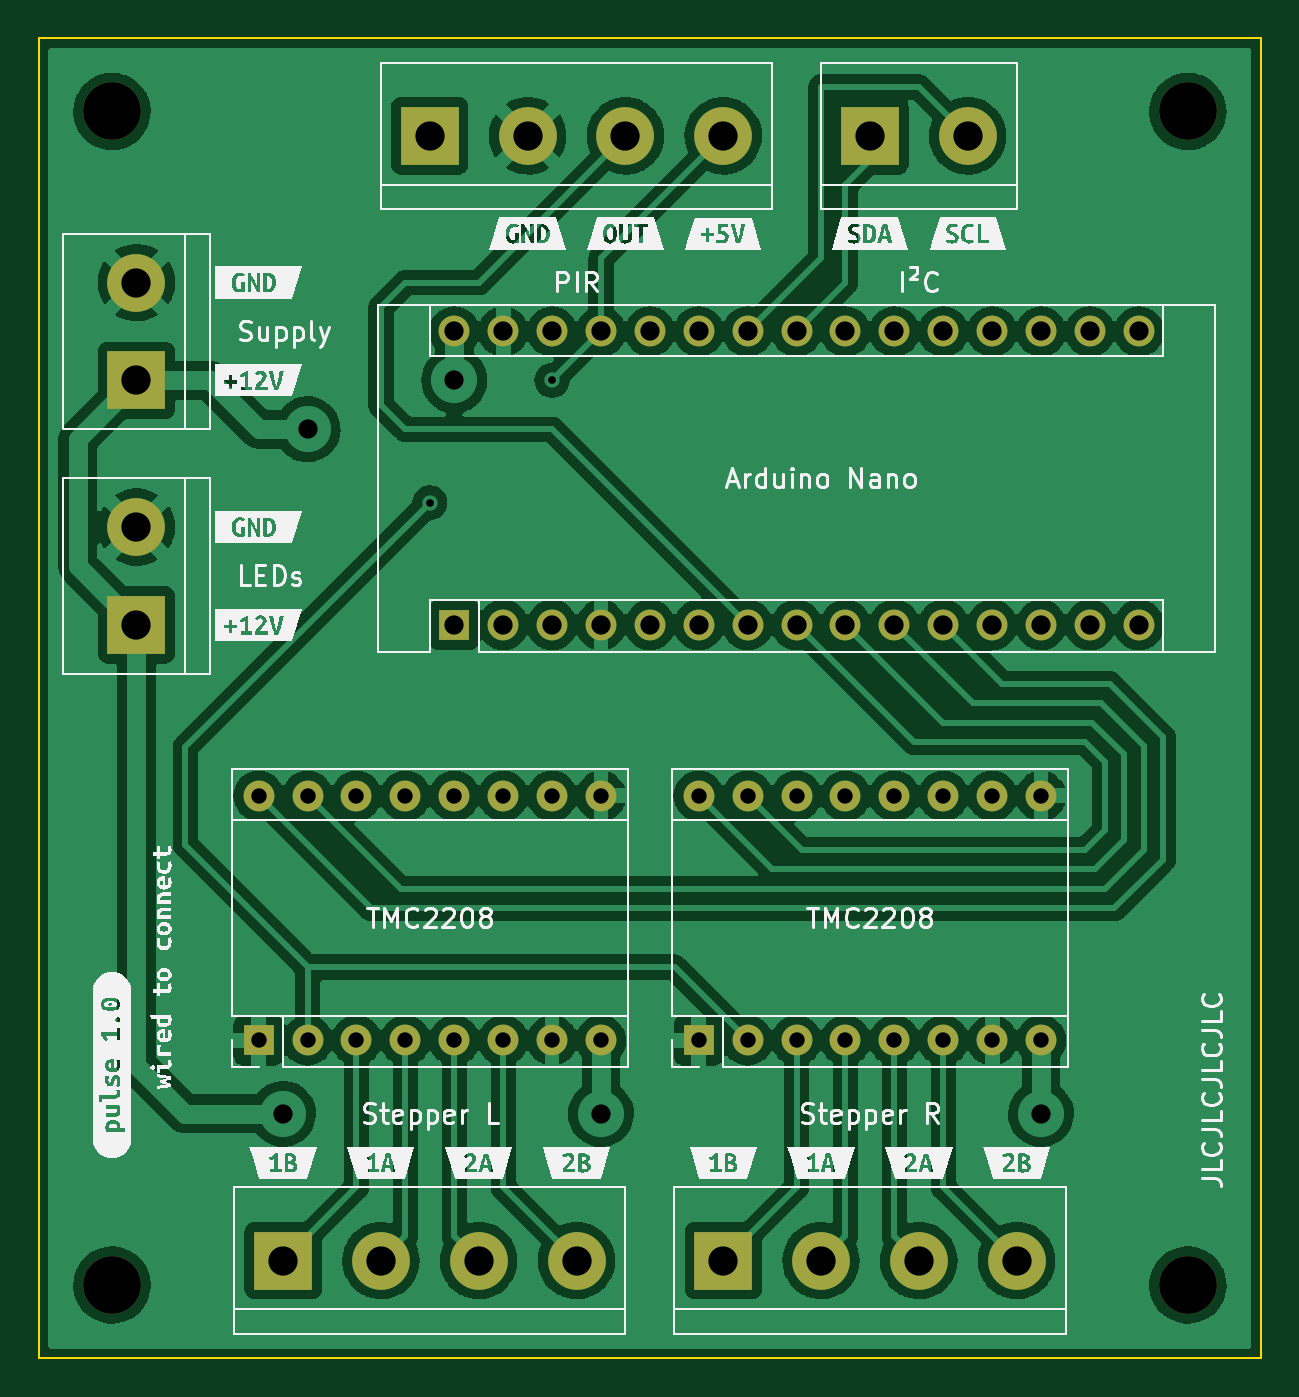
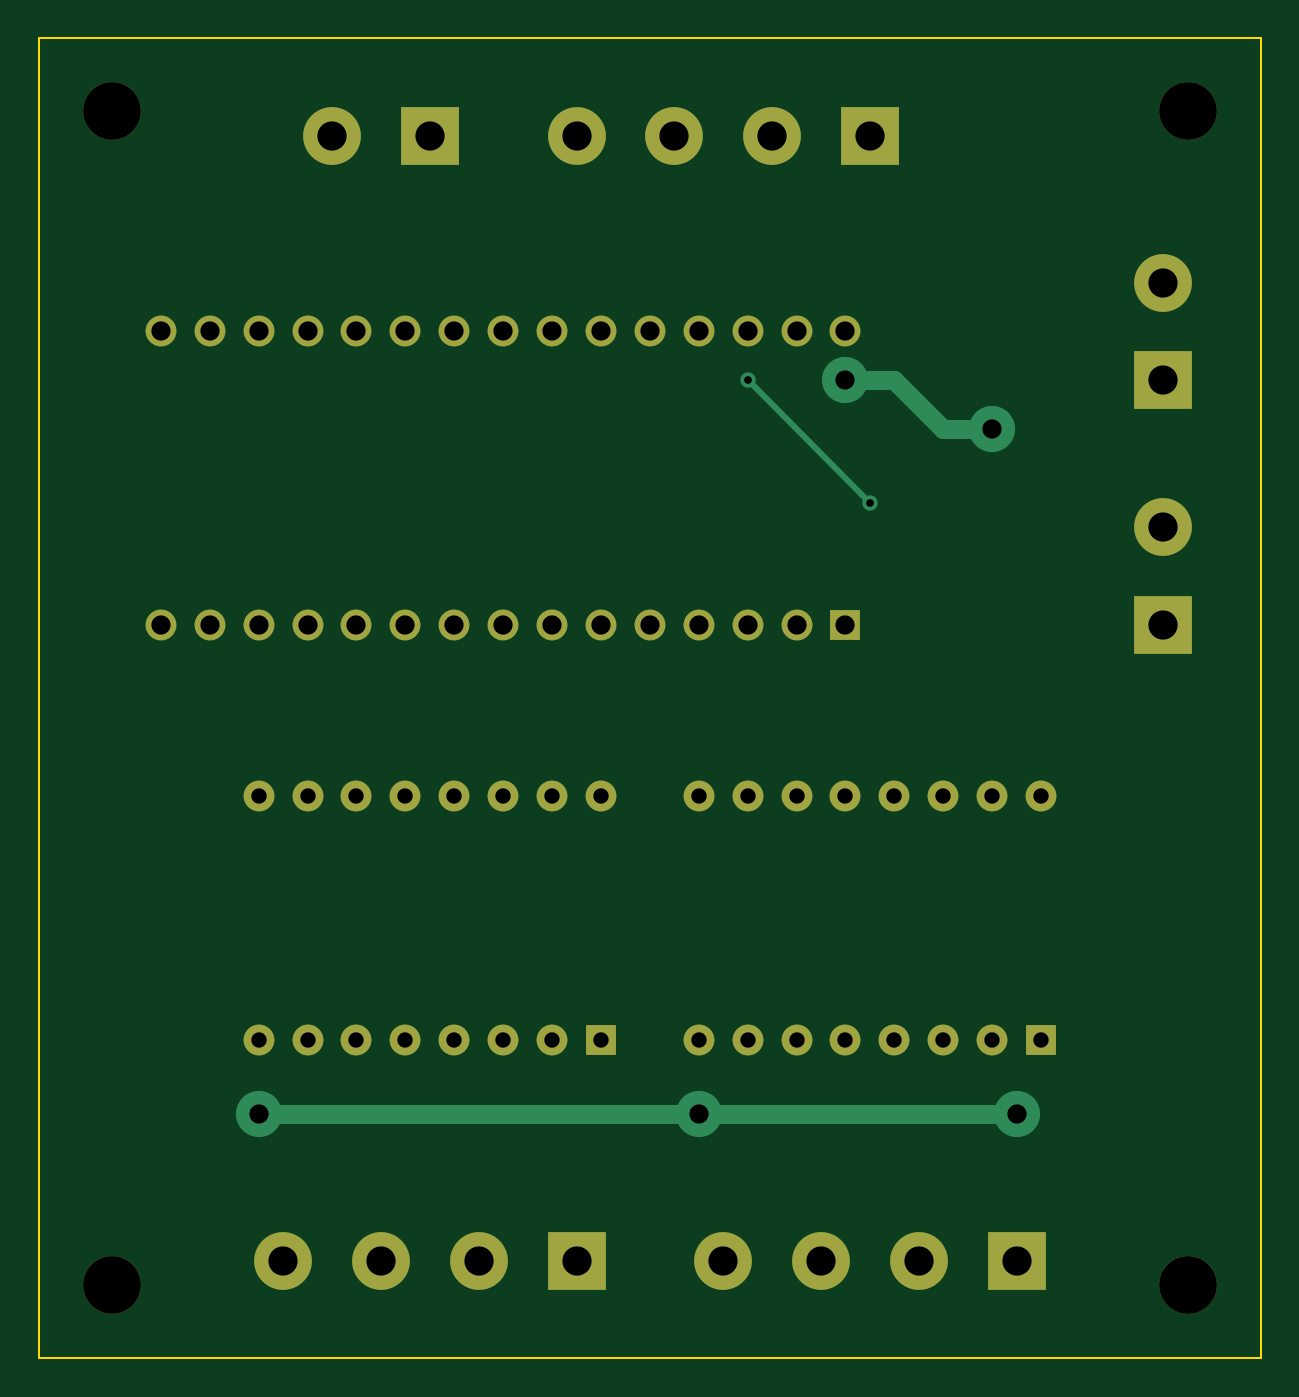
Circuit board: 11 layer files. Board 63.5 x 68.6 mm.
- bottom_copper: pulse-pcb-B_Cu.gbl (3719 bytes)
- bottom_mask: pulse-pcb-B_Mask.gbs (2923 bytes)
- paste: pulse-pcb-B_Paste.gbp (471 bytes)
- bottom_silk: pulse-pcb-B_Silkscreen.gbo (2927 bytes)
- outline: pulse-pcb-Edge_Cuts.gm1 (712 bytes)
- top_copper: pulse-pcb-F_Cu.gtl (234909 bytes)
- top_mask: pulse-pcb-F_Mask.gts (2923 bytes)
- paste: pulse-pcb-F_Paste.gtp (471 bytes)
- top_silk: pulse-pcb-F_Silkscreen.gto (92675 bytes)
- drill: pulse-pcb-NPTH.drl (420 bytes)
- drill: pulse-pcb-PTH.drl (1983 bytes)

=== bottom_copper: pulse-pcb-B_Cu.gbl ===
%TF.GenerationSoftware,KiCad,Pcbnew,(6.0.7)*%
%TF.CreationDate,2022-08-10T04:42:37-07:00*%
%TF.ProjectId,pulse-pcb,70756c73-652d-4706-9362-2e6b69636164,rev?*%
%TF.SameCoordinates,Original*%
%TF.FileFunction,Copper,L2,Bot*%
%TF.FilePolarity,Positive*%
%FSLAX46Y46*%
G04 Gerber Fmt 4.6, Leading zero omitted, Abs format (unit mm)*
G04 Created by KiCad (PCBNEW (6.0.7)) date 2022-08-10 04:42:37*
%MOMM*%
%LPD*%
G01*
G04 APERTURE LIST*
%TA.AperFunction,ComponentPad*%
%ADD10R,3.000000X3.000000*%
%TD*%
%TA.AperFunction,ComponentPad*%
%ADD11C,3.000000*%
%TD*%
%TA.AperFunction,ComponentPad*%
%ADD12R,1.600000X1.600000*%
%TD*%
%TA.AperFunction,ComponentPad*%
%ADD13O,1.600000X1.600000*%
%TD*%
%TA.AperFunction,ViaPad*%
%ADD14C,0.800000*%
%TD*%
%TA.AperFunction,ViaPad*%
%ADD15C,2.400000*%
%TD*%
%TA.AperFunction,Conductor*%
%ADD16C,1.000000*%
%TD*%
%TA.AperFunction,Conductor*%
%ADD17C,0.300000*%
%TD*%
G04 APERTURE END LIST*
D10*
X104140000Y-129540000D03*
D11*
X109220000Y-129540000D03*
X114300000Y-129540000D03*
X119380000Y-129540000D03*
D10*
X134620000Y-71120000D03*
D11*
X139700000Y-71120000D03*
D10*
X127000000Y-129540000D03*
D11*
X132080000Y-129540000D03*
X137160000Y-129540000D03*
X142240000Y-129540000D03*
D12*
X125730000Y-118100000D03*
D13*
X128270000Y-118100000D03*
X130810000Y-118100000D03*
X133350000Y-118100000D03*
X135890000Y-118100000D03*
X138430000Y-118100000D03*
X140970000Y-118100000D03*
X143510000Y-118100000D03*
X143510000Y-105400000D03*
X140970000Y-105400000D03*
X138430000Y-105400000D03*
X135890000Y-105400000D03*
X133350000Y-105400000D03*
X130810000Y-105400000D03*
X128270000Y-105400000D03*
X125730000Y-105400000D03*
D12*
X102870000Y-118100000D03*
D13*
X105410000Y-118100000D03*
X107950000Y-118100000D03*
X110490000Y-118100000D03*
X113030000Y-118100000D03*
X115570000Y-118100000D03*
X118110000Y-118100000D03*
X120650000Y-118100000D03*
X120650000Y-105400000D03*
X118110000Y-105400000D03*
X115570000Y-105400000D03*
X113030000Y-105400000D03*
X110490000Y-105400000D03*
X107950000Y-105400000D03*
X105410000Y-105400000D03*
X102870000Y-105400000D03*
D10*
X96520000Y-96520000D03*
D11*
X96520000Y-91440000D03*
D10*
X96520000Y-83820000D03*
D11*
X96520000Y-78740000D03*
D12*
X113030000Y-96520000D03*
D13*
X115570000Y-96520000D03*
X118110000Y-96520000D03*
X120650000Y-96520000D03*
X123190000Y-96520000D03*
X125730000Y-96520000D03*
X128270000Y-96520000D03*
X130810000Y-96520000D03*
X133350000Y-96520000D03*
X135890000Y-96520000D03*
X138430000Y-96520000D03*
X140970000Y-96520000D03*
X143510000Y-96520000D03*
X146050000Y-96520000D03*
X148590000Y-96520000D03*
X148590000Y-81280000D03*
X146050000Y-81280000D03*
X143510000Y-81280000D03*
X140970000Y-81280000D03*
X138430000Y-81280000D03*
X135890000Y-81280000D03*
X133350000Y-81280000D03*
X130810000Y-81280000D03*
X128270000Y-81280000D03*
X125730000Y-81280000D03*
X123190000Y-81280000D03*
X120650000Y-81280000D03*
X118110000Y-81280000D03*
X115570000Y-81280000D03*
X113030000Y-81280000D03*
D10*
X111760000Y-71120000D03*
D11*
X116840000Y-71120000D03*
X121920000Y-71120000D03*
X127000000Y-71120000D03*
D14*
X118110000Y-83820000D03*
X111760000Y-90170000D03*
D15*
X113030000Y-83820000D03*
X105410000Y-86360000D03*
X120650000Y-121920000D03*
X143510000Y-121920000D03*
X104140000Y-121920000D03*
D16*
X110490000Y-83820000D02*
X113030000Y-83820000D01*
X107950000Y-86360000D02*
X110490000Y-83820000D01*
X105410000Y-86360000D02*
X107950000Y-86360000D01*
D17*
X111760000Y-90170000D02*
X118110000Y-83820000D01*
D16*
X143510000Y-121920000D02*
X120650000Y-121920000D01*
X104140000Y-121920000D02*
X120650000Y-121920000D01*
M02*

=== bottom_mask: pulse-pcb-B_Mask.gbs ===
%TF.GenerationSoftware,KiCad,Pcbnew,(6.0.7)*%
%TF.CreationDate,2022-08-10T04:42:37-07:00*%
%TF.ProjectId,pulse-pcb,70756c73-652d-4706-9362-2e6b69636164,rev?*%
%TF.SameCoordinates,Original*%
%TF.FileFunction,Soldermask,Bot*%
%TF.FilePolarity,Negative*%
%FSLAX46Y46*%
G04 Gerber Fmt 4.6, Leading zero omitted, Abs format (unit mm)*
G04 Created by KiCad (PCBNEW (6.0.7)) date 2022-08-10 04:42:37*
%MOMM*%
%LPD*%
G01*
G04 APERTURE LIST*
%ADD10C,3.000000*%
%ADD11R,3.000000X3.000000*%
%ADD12R,1.600000X1.600000*%
%ADD13O,1.600000X1.600000*%
G04 APERTURE END LIST*
D10*
X151130000Y-130810000D03*
X95250000Y-69850000D03*
D11*
X104140000Y-129540000D03*
D10*
X109220000Y-129540000D03*
X114300000Y-129540000D03*
X119380000Y-129540000D03*
D11*
X134620000Y-71120000D03*
D10*
X139700000Y-71120000D03*
X151130000Y-69850000D03*
D11*
X127000000Y-129540000D03*
D10*
X132080000Y-129540000D03*
X137160000Y-129540000D03*
X142240000Y-129540000D03*
D12*
X125730000Y-118100000D03*
D13*
X128270000Y-118100000D03*
X130810000Y-118100000D03*
X133350000Y-118100000D03*
X135890000Y-118100000D03*
X138430000Y-118100000D03*
X140970000Y-118100000D03*
X143510000Y-118100000D03*
X143510000Y-105400000D03*
X140970000Y-105400000D03*
X138430000Y-105400000D03*
X135890000Y-105400000D03*
X133350000Y-105400000D03*
X130810000Y-105400000D03*
X128270000Y-105400000D03*
X125730000Y-105400000D03*
D12*
X102870000Y-118100000D03*
D13*
X105410000Y-118100000D03*
X107950000Y-118100000D03*
X110490000Y-118100000D03*
X113030000Y-118100000D03*
X115570000Y-118100000D03*
X118110000Y-118100000D03*
X120650000Y-118100000D03*
X120650000Y-105400000D03*
X118110000Y-105400000D03*
X115570000Y-105400000D03*
X113030000Y-105400000D03*
X110490000Y-105400000D03*
X107950000Y-105400000D03*
X105410000Y-105400000D03*
X102870000Y-105400000D03*
D11*
X96520000Y-96520000D03*
D10*
X96520000Y-91440000D03*
D11*
X96520000Y-83820000D03*
D10*
X96520000Y-78740000D03*
D12*
X113030000Y-96520000D03*
D13*
X115570000Y-96520000D03*
X118110000Y-96520000D03*
X120650000Y-96520000D03*
X123190000Y-96520000D03*
X125730000Y-96520000D03*
X128270000Y-96520000D03*
X130810000Y-96520000D03*
X133350000Y-96520000D03*
X135890000Y-96520000D03*
X138430000Y-96520000D03*
X140970000Y-96520000D03*
X143510000Y-96520000D03*
X146050000Y-96520000D03*
X148590000Y-96520000D03*
X148590000Y-81280000D03*
X146050000Y-81280000D03*
X143510000Y-81280000D03*
X140970000Y-81280000D03*
X138430000Y-81280000D03*
X135890000Y-81280000D03*
X133350000Y-81280000D03*
X130810000Y-81280000D03*
X128270000Y-81280000D03*
X125730000Y-81280000D03*
X123190000Y-81280000D03*
X120650000Y-81280000D03*
X118110000Y-81280000D03*
X115570000Y-81280000D03*
X113030000Y-81280000D03*
D10*
X95250000Y-130810000D03*
D11*
X111760000Y-71120000D03*
D10*
X116840000Y-71120000D03*
X121920000Y-71120000D03*
X127000000Y-71120000D03*
M02*

=== paste: pulse-pcb-B_Paste.gbp ===
%TF.GenerationSoftware,KiCad,Pcbnew,(6.0.7)*%
%TF.CreationDate,2022-08-10T04:42:37-07:00*%
%TF.ProjectId,pulse-pcb,70756c73-652d-4706-9362-2e6b69636164,rev?*%
%TF.SameCoordinates,Original*%
%TF.FileFunction,Paste,Bot*%
%TF.FilePolarity,Positive*%
%FSLAX46Y46*%
G04 Gerber Fmt 4.6, Leading zero omitted, Abs format (unit mm)*
G04 Created by KiCad (PCBNEW (6.0.7)) date 2022-08-10 04:42:37*
%MOMM*%
%LPD*%
G01*
G04 APERTURE LIST*
G04 APERTURE END LIST*
M02*

=== bottom_silk: pulse-pcb-B_Silkscreen.gbo ===
%TF.GenerationSoftware,KiCad,Pcbnew,(6.0.7)*%
%TF.CreationDate,2022-08-10T04:42:37-07:00*%
%TF.ProjectId,pulse-pcb,70756c73-652d-4706-9362-2e6b69636164,rev?*%
%TF.SameCoordinates,Original*%
%TF.FileFunction,Legend,Bot*%
%TF.FilePolarity,Positive*%
%FSLAX46Y46*%
G04 Gerber Fmt 4.6, Leading zero omitted, Abs format (unit mm)*
G04 Created by KiCad (PCBNEW (6.0.7)) date 2022-08-10 04:42:37*
%MOMM*%
%LPD*%
G01*
G04 APERTURE LIST*
%ADD10C,3.000000*%
%ADD11R,3.000000X3.000000*%
%ADD12R,1.600000X1.600000*%
%ADD13O,1.600000X1.600000*%
G04 APERTURE END LIST*
%LPC*%
D10*
X151130000Y-130810000D03*
X95250000Y-69850000D03*
D11*
X104140000Y-129540000D03*
D10*
X109220000Y-129540000D03*
X114300000Y-129540000D03*
X119380000Y-129540000D03*
D11*
X134620000Y-71120000D03*
D10*
X139700000Y-71120000D03*
X151130000Y-69850000D03*
D11*
X127000000Y-129540000D03*
D10*
X132080000Y-129540000D03*
X137160000Y-129540000D03*
X142240000Y-129540000D03*
D12*
X125730000Y-118100000D03*
D13*
X128270000Y-118100000D03*
X130810000Y-118100000D03*
X133350000Y-118100000D03*
X135890000Y-118100000D03*
X138430000Y-118100000D03*
X140970000Y-118100000D03*
X143510000Y-118100000D03*
X143510000Y-105400000D03*
X140970000Y-105400000D03*
X138430000Y-105400000D03*
X135890000Y-105400000D03*
X133350000Y-105400000D03*
X130810000Y-105400000D03*
X128270000Y-105400000D03*
X125730000Y-105400000D03*
D12*
X102870000Y-118100000D03*
D13*
X105410000Y-118100000D03*
X107950000Y-118100000D03*
X110490000Y-118100000D03*
X113030000Y-118100000D03*
X115570000Y-118100000D03*
X118110000Y-118100000D03*
X120650000Y-118100000D03*
X120650000Y-105400000D03*
X118110000Y-105400000D03*
X115570000Y-105400000D03*
X113030000Y-105400000D03*
X110490000Y-105400000D03*
X107950000Y-105400000D03*
X105410000Y-105400000D03*
X102870000Y-105400000D03*
D11*
X96520000Y-96520000D03*
D10*
X96520000Y-91440000D03*
D11*
X96520000Y-83820000D03*
D10*
X96520000Y-78740000D03*
D12*
X113030000Y-96520000D03*
D13*
X115570000Y-96520000D03*
X118110000Y-96520000D03*
X120650000Y-96520000D03*
X123190000Y-96520000D03*
X125730000Y-96520000D03*
X128270000Y-96520000D03*
X130810000Y-96520000D03*
X133350000Y-96520000D03*
X135890000Y-96520000D03*
X138430000Y-96520000D03*
X140970000Y-96520000D03*
X143510000Y-96520000D03*
X146050000Y-96520000D03*
X148590000Y-96520000D03*
X148590000Y-81280000D03*
X146050000Y-81280000D03*
X143510000Y-81280000D03*
X140970000Y-81280000D03*
X138430000Y-81280000D03*
X135890000Y-81280000D03*
X133350000Y-81280000D03*
X130810000Y-81280000D03*
X128270000Y-81280000D03*
X125730000Y-81280000D03*
X123190000Y-81280000D03*
X120650000Y-81280000D03*
X118110000Y-81280000D03*
X115570000Y-81280000D03*
X113030000Y-81280000D03*
D10*
X95250000Y-130810000D03*
D11*
X111760000Y-71120000D03*
D10*
X116840000Y-71120000D03*
X121920000Y-71120000D03*
X127000000Y-71120000D03*
M02*

=== outline: pulse-pcb-Edge_Cuts.gm1 ===
%TF.GenerationSoftware,KiCad,Pcbnew,(6.0.7)*%
%TF.CreationDate,2022-08-10T04:42:37-07:00*%
%TF.ProjectId,pulse-pcb,70756c73-652d-4706-9362-2e6b69636164,rev?*%
%TF.SameCoordinates,Original*%
%TF.FileFunction,Profile,NP*%
%FSLAX46Y46*%
G04 Gerber Fmt 4.6, Leading zero omitted, Abs format (unit mm)*
G04 Created by KiCad (PCBNEW (6.0.7)) date 2022-08-10 04:42:37*
%MOMM*%
%LPD*%
G01*
G04 APERTURE LIST*
%TA.AperFunction,Profile*%
%ADD10C,0.100000*%
%TD*%
G04 APERTURE END LIST*
D10*
X154940000Y-134620000D02*
X91440000Y-134620000D01*
X91440000Y-134620000D02*
X91440000Y-66040000D01*
X91440000Y-66040000D02*
X154940000Y-66040000D01*
X154940000Y-66040000D02*
X154940000Y-134620000D01*
M02*

=== top_copper: pulse-pcb-F_Cu.gtl (234909 bytes, source omitted) ===
=== top_mask: pulse-pcb-F_Mask.gts ===
%TF.GenerationSoftware,KiCad,Pcbnew,(6.0.7)*%
%TF.CreationDate,2022-08-10T04:42:37-07:00*%
%TF.ProjectId,pulse-pcb,70756c73-652d-4706-9362-2e6b69636164,rev?*%
%TF.SameCoordinates,Original*%
%TF.FileFunction,Soldermask,Top*%
%TF.FilePolarity,Negative*%
%FSLAX46Y46*%
G04 Gerber Fmt 4.6, Leading zero omitted, Abs format (unit mm)*
G04 Created by KiCad (PCBNEW (6.0.7)) date 2022-08-10 04:42:37*
%MOMM*%
%LPD*%
G01*
G04 APERTURE LIST*
%ADD10C,3.000000*%
%ADD11R,3.000000X3.000000*%
%ADD12R,1.600000X1.600000*%
%ADD13O,1.600000X1.600000*%
G04 APERTURE END LIST*
D10*
X151130000Y-130810000D03*
X95250000Y-69850000D03*
D11*
X104140000Y-129540000D03*
D10*
X109220000Y-129540000D03*
X114300000Y-129540000D03*
X119380000Y-129540000D03*
D11*
X134620000Y-71120000D03*
D10*
X139700000Y-71120000D03*
X151130000Y-69850000D03*
D11*
X127000000Y-129540000D03*
D10*
X132080000Y-129540000D03*
X137160000Y-129540000D03*
X142240000Y-129540000D03*
D12*
X125730000Y-118100000D03*
D13*
X128270000Y-118100000D03*
X130810000Y-118100000D03*
X133350000Y-118100000D03*
X135890000Y-118100000D03*
X138430000Y-118100000D03*
X140970000Y-118100000D03*
X143510000Y-118100000D03*
X143510000Y-105400000D03*
X140970000Y-105400000D03*
X138430000Y-105400000D03*
X135890000Y-105400000D03*
X133350000Y-105400000D03*
X130810000Y-105400000D03*
X128270000Y-105400000D03*
X125730000Y-105400000D03*
D12*
X102870000Y-118100000D03*
D13*
X105410000Y-118100000D03*
X107950000Y-118100000D03*
X110490000Y-118100000D03*
X113030000Y-118100000D03*
X115570000Y-118100000D03*
X118110000Y-118100000D03*
X120650000Y-118100000D03*
X120650000Y-105400000D03*
X118110000Y-105400000D03*
X115570000Y-105400000D03*
X113030000Y-105400000D03*
X110490000Y-105400000D03*
X107950000Y-105400000D03*
X105410000Y-105400000D03*
X102870000Y-105400000D03*
D11*
X96520000Y-96520000D03*
D10*
X96520000Y-91440000D03*
D11*
X96520000Y-83820000D03*
D10*
X96520000Y-78740000D03*
D12*
X113030000Y-96520000D03*
D13*
X115570000Y-96520000D03*
X118110000Y-96520000D03*
X120650000Y-96520000D03*
X123190000Y-96520000D03*
X125730000Y-96520000D03*
X128270000Y-96520000D03*
X130810000Y-96520000D03*
X133350000Y-96520000D03*
X135890000Y-96520000D03*
X138430000Y-96520000D03*
X140970000Y-96520000D03*
X143510000Y-96520000D03*
X146050000Y-96520000D03*
X148590000Y-96520000D03*
X148590000Y-81280000D03*
X146050000Y-81280000D03*
X143510000Y-81280000D03*
X140970000Y-81280000D03*
X138430000Y-81280000D03*
X135890000Y-81280000D03*
X133350000Y-81280000D03*
X130810000Y-81280000D03*
X128270000Y-81280000D03*
X125730000Y-81280000D03*
X123190000Y-81280000D03*
X120650000Y-81280000D03*
X118110000Y-81280000D03*
X115570000Y-81280000D03*
X113030000Y-81280000D03*
D10*
X95250000Y-130810000D03*
D11*
X111760000Y-71120000D03*
D10*
X116840000Y-71120000D03*
X121920000Y-71120000D03*
X127000000Y-71120000D03*
M02*

=== paste: pulse-pcb-F_Paste.gtp ===
%TF.GenerationSoftware,KiCad,Pcbnew,(6.0.7)*%
%TF.CreationDate,2022-08-10T04:42:37-07:00*%
%TF.ProjectId,pulse-pcb,70756c73-652d-4706-9362-2e6b69636164,rev?*%
%TF.SameCoordinates,Original*%
%TF.FileFunction,Paste,Top*%
%TF.FilePolarity,Positive*%
%FSLAX46Y46*%
G04 Gerber Fmt 4.6, Leading zero omitted, Abs format (unit mm)*
G04 Created by KiCad (PCBNEW (6.0.7)) date 2022-08-10 04:42:37*
%MOMM*%
%LPD*%
G01*
G04 APERTURE LIST*
G04 APERTURE END LIST*
M02*

=== top_silk: pulse-pcb-F_Silkscreen.gto (92675 bytes, source omitted) ===
=== drill: pulse-pcb-NPTH.drl ===
M48
; DRILL file {KiCad (6.0.7)} date Wed Aug 10 04:42:45 2022
; FORMAT={-:-/ absolute / metric / decimal}
; #@! TF.CreationDate,2022-08-10T04:42:45-07:00
; #@! TF.GenerationSoftware,Kicad,Pcbnew,(6.0.7)
; #@! TF.FileFunction,NonPlated,1,2,NPTH
FMAT,2
METRIC
; #@! TA.AperFunction,NonPlated,NPTH,ComponentDrill
T1C3.000
%
G90
G05
T1
X95.25Y-69.85
X95.25Y-130.81
X151.13Y-69.85
X151.13Y-130.81
T0
M30

=== drill: pulse-pcb-PTH.drl ===
M48
; DRILL file {KiCad (6.0.7)} date Wed Aug 10 04:42:45 2022
; FORMAT={-:-/ absolute / metric / decimal}
; #@! TF.CreationDate,2022-08-10T04:42:45-07:00
; #@! TF.GenerationSoftware,Kicad,Pcbnew,(6.0.7)
; #@! TF.FileFunction,Plated,1,2,PTH
FMAT,2
METRIC
; #@! TA.AperFunction,Plated,PTH,ViaDrill
T1C0.400
; #@! TA.AperFunction,Plated,PTH,ComponentDrill
T2C0.800
; #@! TA.AperFunction,Plated,PTH,ViaDrill
T3C1.000
; #@! TA.AperFunction,Plated,PTH,ComponentDrill
T4C1.000
; #@! TA.AperFunction,Plated,PTH,ComponentDrill
T5C1.520
%
G90
G05
T1
X111.76Y-90.17
X118.11Y-83.82
T2
X102.87Y-105.4
X102.87Y-118.1
X105.41Y-105.4
X105.41Y-118.1
X107.95Y-105.4
X107.95Y-118.1
X110.49Y-105.4
X110.49Y-118.1
X113.03Y-105.4
X113.03Y-118.1
X115.57Y-105.4
X115.57Y-118.1
X118.11Y-105.4
X118.11Y-118.1
X120.65Y-105.4
X120.65Y-118.1
X125.73Y-105.4
X125.73Y-118.1
X128.27Y-105.4
X128.27Y-118.1
X130.81Y-105.4
X130.81Y-118.1
X133.35Y-105.4
X133.35Y-118.1
X135.89Y-105.4
X135.89Y-118.1
X138.43Y-105.4
X138.43Y-118.1
X140.97Y-105.4
X140.97Y-118.1
X143.51Y-105.4
X143.51Y-118.1
T3
X104.14Y-121.92
X105.41Y-86.36
X113.03Y-83.82
X120.65Y-121.92
X143.51Y-121.92
T4
X113.03Y-81.28
X113.03Y-96.52
X115.57Y-81.28
X115.57Y-96.52
X118.11Y-81.28
X118.11Y-96.52
X120.65Y-81.28
X120.65Y-96.52
X123.19Y-81.28
X123.19Y-96.52
X125.73Y-81.28
X125.73Y-96.52
X128.27Y-81.28
X128.27Y-96.52
X130.81Y-81.28
X130.81Y-96.52
X133.35Y-81.28
X133.35Y-96.52
X135.89Y-81.28
X135.89Y-96.52
X138.43Y-81.28
X138.43Y-96.52
X140.97Y-81.28
X140.97Y-96.52
X143.51Y-81.28
X143.51Y-96.52
X146.05Y-81.28
X146.05Y-96.52
X148.59Y-81.28
X148.59Y-96.52
T5
X96.52Y-78.74
X96.52Y-83.82
X96.52Y-91.44
X96.52Y-96.52
X104.14Y-129.54
X109.22Y-129.54
X111.76Y-71.12
X114.3Y-129.54
X116.84Y-71.12
X119.38Y-129.54
X121.92Y-71.12
X127.0Y-71.12
X127.0Y-129.54
X132.08Y-129.54
X134.62Y-71.12
X137.16Y-129.54
X139.7Y-71.12
X142.24Y-129.54
T0
M30

